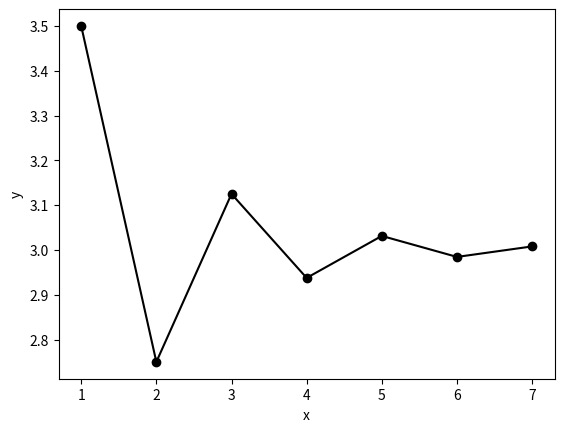

Recreate this plot in Python.
from numpy import array, linspace, zeros, sign, cos
import matplotlib.pyplot as plt


def f(x):
    return x ** 2 - 4.0 * x + 3.0


a = 2.0
b = 5.0
n = 7
c = zeros(n)
x = array([1, 2, 3, 4, 5, 6, 7])

for i in range(n):
    c[i] = (a + b) / 2.0
    if sign(f(c[i])) == sign(f(a)):
        a = c[i]
    else:
        b = c[i]

print('%5s %8s' % ('k', 'c',))

for k in range(n):
    print('%5d %9.4f' % (k + 1, c[k],))

plt.plot(x, c, 'ko-')
plt.xlabel('x')
plt.ylabel('y')
plt.show()
